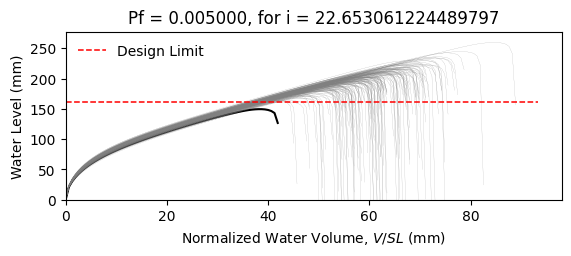

The data file committed next to this chart (first rows):
W6X25, L = 360.0 in, slope = 0.020833333333333332 in/in, dead load = 6.944444444444444e-05 kip/in…
zwlim AISC Appendix 2, zwlim DAMP, zwlim Proposed for ASCE 7, zwlim Neglect Ponding, dhnom Denver, dhnom New York, dhnom New Orleans, dh Denver, dh New York, dh New Orleans, dmax
6.611, 4.464, 5.854, 9.785, 2.182, 2.182, 2.182, 4.049, 4.049, 4.049, 8.162, Safe, 
6.611, 4.464, 5.854, 9.785, 2.182, 2.182, 2.182, 4.049, 4.049, 4.049, 7.394, Safe, 
6.611, 4.464, 5.854, 9.785, 2.182, 2.182, 2.182, 4.049, 4.049, 4.049, 7.314, Safe, 
6.611, 4.464, 5.854, 9.785, 2.182, 2.182, 2.182, 4.049, 4.049, 4.049, 8.548, Safe, 
6.611, 4.464, 5.854, 9.785, 2.182, 2.182, 2.182, 4.049, 4.049, 4.049, 6.731, Safe, 
6.611, 4.464, 5.854, 9.785, 2.182, 2.182, 2.182, 4.049, 4.049, 4.049, 10.23, Safe, 
6.611, 4.464, 5.854, 9.785, 2.182, 2.182, 2.182, 4.049, 4.049, 4.049, 7.874, Safe, 
6.611, 4.464, 5.854, 9.785, 2.182, 2.182, 2.182, 4.049, 4.049, 4.049, 7.163, Safe, 
6.611, 4.464, 5.854, 9.785, 2.182, 2.182, 2.182, 4.049, 4.049, 4.049, 8.21, Safe, 
6.611, 4.464, 5.854, 9.785, 2.182, 2.182, 2.182, 4.049, 4.049, 4.049, 7.673, Safe, 
6.611, 4.464, 5.854, 9.785, 2.182, 2.182, 2.182, 4.049, 4.049, 4.049, 6.597, Safe, 
6.611, 4.464, 5.854, 9.785, 2.182, 2.182, 2.182, 4.049, 4.049, 4.049, 6.452, Safe, 
6.611, 4.464, 5.854, 9.785, 2.182, 2.182, 2.182, 4.049, 4.049, 4.049, 8.483, Safe, 
6.611, 4.464, 5.854, 9.785, 2.182, 2.182, 2.182, 4.049, 4.049, 4.049, 7.348, Safe, 
6.611, 4.464, 5.854, 9.785, 2.182, 2.182, 2.182, 4.049, 4.049, 4.049, 8.26, Safe, 
6.611, 4.464, 5.854, 9.785, 2.182, 2.182, 2.182, 4.049, 4.049, 4.049, 7.657, Safe, 
6.611, 4.464, 5.854, 9.785, 2.182, 2.182, 2.182, 4.049, 4.049, 4.049, 7.963, Safe, 
6.611, 4.464, 5.854, 9.785, 2.182, 2.182, 2.182, 4.049, 4.049, 4.049, 8.743, Safe, 
6.611, 4.464, 5.854, 9.785, 2.182, 2.182, 2.182, 4.049, 4.049, 4.049, 7.147, Safe, 
6.611, 4.464, 5.854, 9.785, 2.182, 2.182, 2.182, 4.049, 4.049, 4.049, 7.686, Safe, 
6.611, 4.464, 5.854, 9.785, 2.182, 2.182, 2.182, 4.049, 4.049, 4.049, 7.031, Safe, 
6.611, 4.464, 5.854, 9.785, 2.182, 2.182, 2.182, 4.049, 4.049, 4.049, 8.334, Safe, 
6.611, 4.464, 5.854, 9.785, 2.182, 2.182, 2.182, 4.049, 4.049, 4.049, 8.158, Safe, 
6.611, 4.464, 5.854, 9.785, 2.182, 2.182, 2.182, 4.049, 4.049, 4.049, 7.819, Safe, 
6.611, 4.464, 5.854, 9.785, 2.182, 2.182, 2.182, 4.049, 4.049, 4.049, 7.62, Safe, 
6.611, 4.464, 5.854, 9.785, 2.182, 2.182, 2.182, 4.049, 4.049, 4.049, 6.821, Safe, 
6.611, 4.464, 5.854, 9.785, 2.182, 2.182, 2.182, 4.049, 4.049, 4.049, 8.318, Safe, 
6.611, 4.464, 5.854, 9.785, 2.182, 2.182, 2.182, 4.049, 4.049, 4.049, 7.808, Safe, 
6.611, 4.464, 5.854, 9.785, 2.182, 2.182, 2.182, 4.049, 4.049, 4.049, 7.277, Safe, 
6.611, 4.464, 5.854, 9.785, 2.182, 2.182, 2.182, 4.049, 4.049, 4.049, 8.689, Safe, 
6.611, 4.464, 5.854, 9.785, 2.182, 2.182, 2.182, 4.049, 4.049, 4.049, 8.253, Safe, 
6.611, 4.464, 5.854, 9.785, 2.182, 2.182, 2.182, 4.049, 4.049, 4.049, 8.005, Safe, 
6.611, 4.464, 5.854, 9.785, 2.182, 2.182, 2.182, 4.049, 4.049, 4.049, 7.432, Safe, 
6.611, 4.464, 5.854, 9.785, 2.182, 2.182, 2.182, 4.049, 4.049, 4.049, 8.732, Safe, 
6.611, 4.464, 5.854, 9.785, 2.182, 2.182, 2.182, 4.049, 4.049, 4.049, 8.269, Safe, 
6.611, 4.464, 5.854, 9.785, 2.182, 2.182, 2.182, 4.049, 4.049, 4.049, 7.176, Safe, 
6.611, 4.464, 5.854, 9.785, 2.182, 2.182, 2.182, 4.049, 4.049, 4.049, 7.928, Safe, 
6.611, 4.464, 5.854, 9.785, 2.182, 2.182, 2.182, 4.049, 4.049, 4.049, 8.3, Safe, 
6.611, 4.464, 5.854, 9.785, 2.182, 2.182, 2.182, 4.049, 4.049, 4.049, 8.611, Safe, 
6.611, 4.464, 5.854, 9.785, 2.182, 2.182, 2.182, 4.049, 4.049, 4.049, 6.703, Safe, 
6.611, 4.464, 5.854, 9.785, 2.182, 2.182, 2.182, 4.049, 4.049, 4.049, 9.038, Safe, 
6.611, 4.464, 5.854, 9.785, 2.182, 2.182, 2.182, 4.049, 4.049, 4.049, 7.578, Safe, 
6.611, 4.464, 5.854, 9.785, 2.182, 2.182, 2.182, 4.049, 4.049, 4.049, 7.612, Safe, 
6.611, 4.464, 5.854, 9.785, 2.182, 2.182, 2.182, 4.049, 4.049, 4.049, 7.821, Safe, 
6.611, 4.464, 5.854, 9.785, 2.182, 2.182, 2.182, 4.049, 4.049, 4.049, 8.499, Safe, 
6.611, 4.464, 5.854, 9.785, 2.182, 2.182, 2.182, 4.049, 4.049, 4.049, 6.862, Safe, 
6.611, 4.464, 5.854, 9.785, 2.182, 2.182, 2.182, 4.049, 4.049, 4.049, 7.95, Safe, 
6.611, 4.464, 5.854, 9.785, 2.182, 2.182, 2.182, 4.049, 4.049, 4.049, 7.173, Safe, 
6.611, 4.464, 5.854, 9.785, 2.182, 2.182, 2.182, 4.049, 4.049, 4.049, 7.838, Safe, 
6.611, 4.464, 5.854, 9.785, 2.182, 2.182, 2.182, 4.049, 4.049, 4.049, 7.221, Safe, 
6.611, 4.464, 5.854, 9.785, 2.182, 2.182, 2.182, 4.049, 4.049, 4.049, 8.311, Safe, 
6.611, 4.464, 5.854, 9.785, 2.182, 2.182, 2.182, 4.049, 4.049, 4.049, 6.442, Safe, 
6.611, 4.464, 5.854, 9.785, 2.182, 2.182, 2.182, 4.049, 4.049, 4.049, 8.02, Safe, 
6.611, 4.464, 5.854, 9.785, 2.182, 2.182, 2.182, 4.049, 4.049, 4.049, 7.398, Safe, 
6.611, 4.464, 5.854, 9.785, 2.182, 2.182, 2.182, 4.049, 4.049, 4.049, 8.934, Safe, 
6.611, 4.464, 5.854, 9.785, 2.182, 2.182, 2.182, 4.049, 4.049, 4.049, 7.116, Safe, 
6.611, 4.464, 5.854, 9.785, 2.182, 2.182, 2.182, 4.049, 4.049, 4.049, 7.586, Safe, 
6.611, 4.464, 5.854, 9.785, 2.182, 2.182, 2.182, 4.049, 4.049, 4.049, 7.226, Safe, 
6.611, 4.464, 5.854, 9.785, 2.182, 2.182, 2.182, 4.049, 4.049, 4.049, 6.921, Safe, 
... 142 more rows
